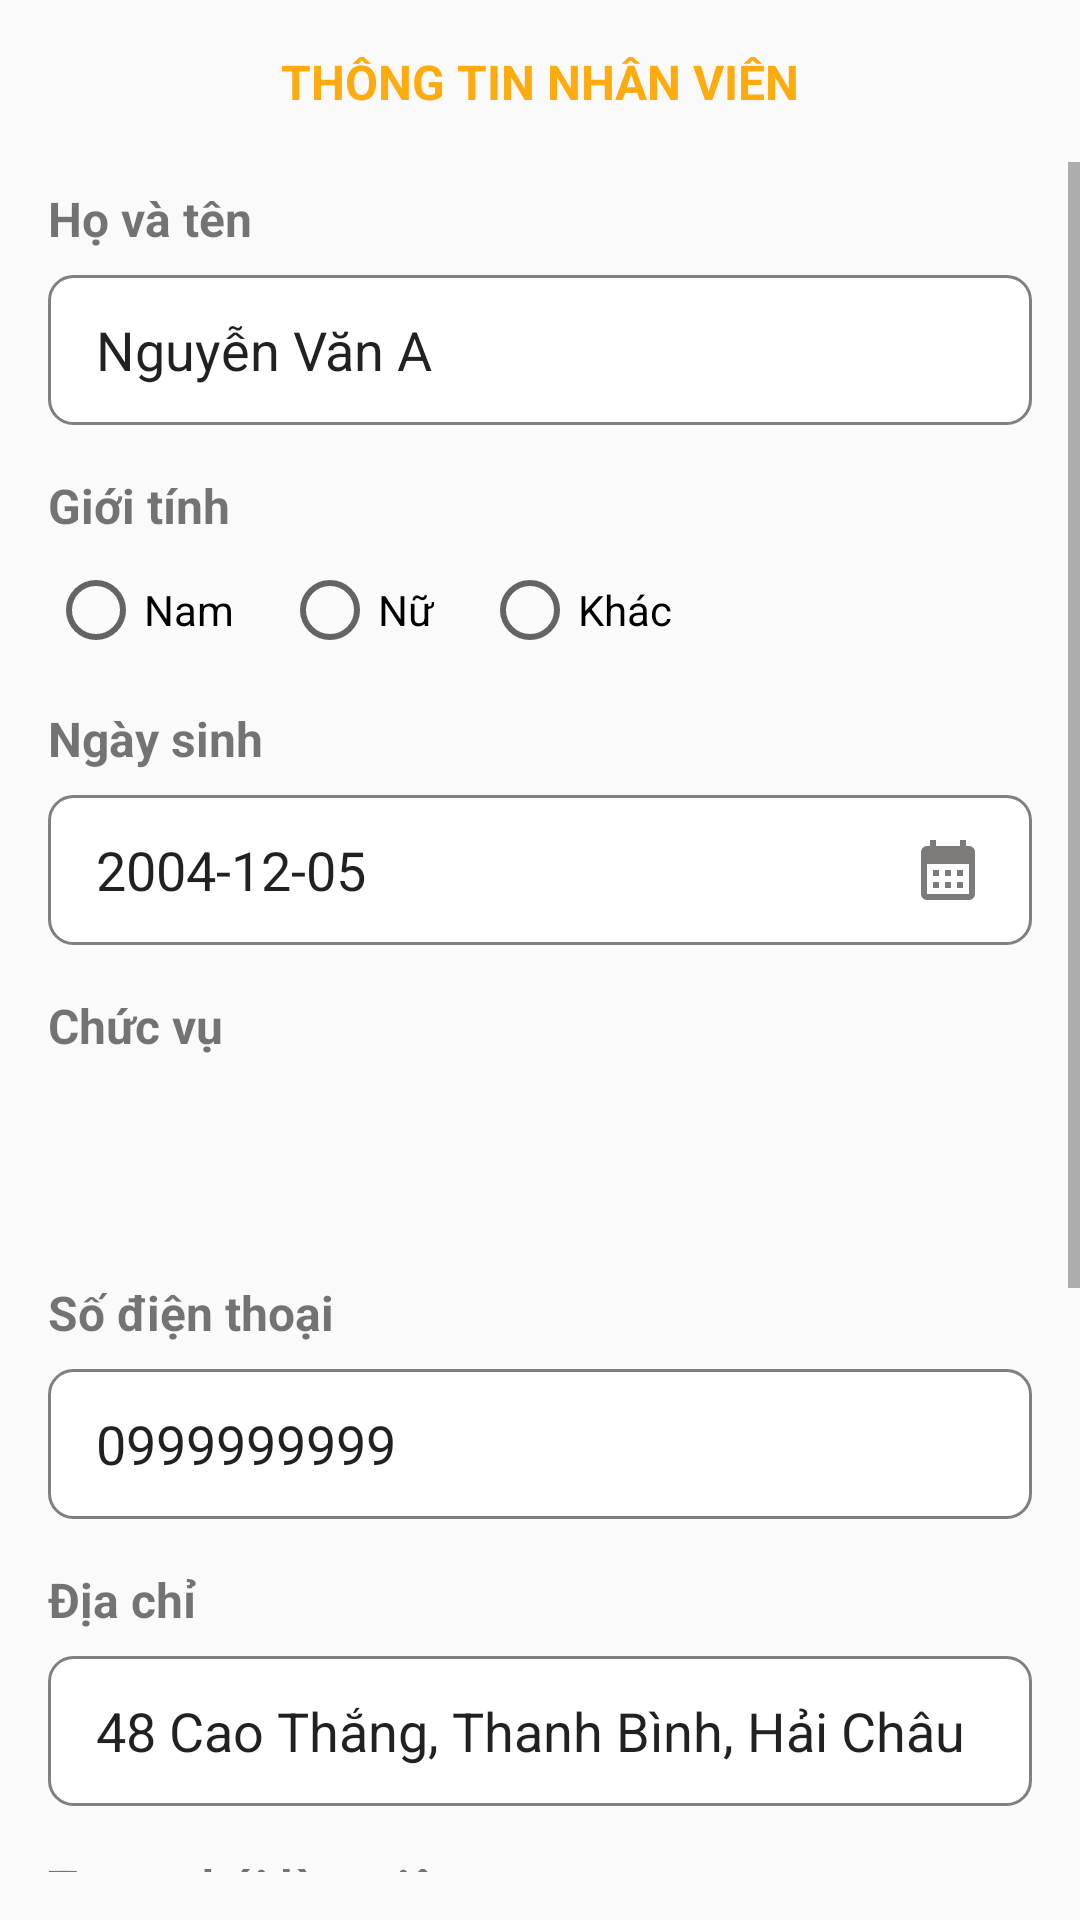

Reconstruct the res/layout file that produces this screen, plus the resources it refers to.
<!-- AndroidManifest.xml: application theme Theme.BeanyDrinks -->
<!-- res/layout/fragment_xem_nhan_vien.xml -->
<?xml version="1.0" encoding="utf-8"?>
<androidx.constraintlayout.widget.ConstraintLayout xmlns:android="http://schemas.android.com/apk/res/android"
    xmlns:app="http://schemas.android.com/apk/res-auto"
    xmlns:tools="http://schemas.android.com/tools"
    android:layout_width="match_parent"
    android:layout_height="match_parent"
    tools:context=".fragment.XemNhanVienFragment">

    <androidx.constraintlayout.widget.ConstraintLayout
        android:id="@+id/headerLayout"
        android:layout_width="match_parent"
        android:layout_height="wrap_content"
        android:padding="3dp"
        app:layout_constraintEnd_toEndOf="parent"
        app:layout_constraintStart_toStartOf="parent"
        app:layout_constraintTop_toTopOf="parent">

        <ImageButton
            android:id="@+id/btnbackthemttkhach"
            android:layout_width="48dp"
            android:layout_height="48dp"
            android:layout_marginEnd="136dp"
            android:background="@android:color/transparent"
            android:contentDescription="Back"
            android:src="@drawable/ic_arrow_back_24"
            app:layout_constraintBottom_toBottomOf="parent"
            app:layout_constraintEnd_toStartOf="@+id/textView_ThanhToan"
            app:layout_constraintStart_toStartOf="parent"
            app:layout_constraintTop_toTopOf="parent"
            app:tint="@color/orange" />

        <TextView
            android:id="@+id/textView_NhanVien"
            android:layout_width="wrap_content"
            android:layout_height="wrap_content"
            android:gravity="center"
            android:text="THÔNG TIN NHÂN VIÊN"
            android:textColor="@color/orange"
            android:textSize="16sp"
            android:textStyle="bold"
            app:layout_constraintBottom_toBottomOf="parent"
            app:layout_constraintEnd_toEndOf="parent"
            app:layout_constraintStart_toStartOf="parent"
            app:layout_constraintTop_toTopOf="parent" />
    </androidx.constraintlayout.widget.ConstraintLayout>

    <ScrollView
        android:layout_width="match_parent"
        android:layout_height="0dp"
        android:layout_marginBottom="16dp"
        app:layout_constraintBottom_toBottomOf="parent"
        app:layout_constraintTop_toBottomOf="@+id/headerLayout"
        app:layout_constraintVertical_bias="1.0"
        tools:layout_editor_absoluteX="0dp">

        <LinearLayout
            android:id="@+id/linearLayout3"
            android:layout_width="match_parent"
            android:layout_height="wrap_content"
            android:layout_marginStart="16dp"
            android:layout_marginTop="8dp"
            android:layout_marginEnd="16dp"
            android:orientation="vertical">

            <TextView
                android:id="@+id/textView"
                android:layout_width="match_parent"
                android:layout_height="wrap_content"
                android:layout_marginBottom="8dp"
                android:text="Họ và tên"
                android:textSize="16sp"
                android:textStyle="bold" />

            <EditText
                android:id="@+id/editText_Name"
                android:layout_width="match_parent"
                android:layout_height="wrap_content"
                android:layout_marginBottom="16dp"
                android:background="@drawable/custom_input"
                android:ems="10"
                android:inputType="text"
                android:paddingLeft="16dp"
                android:text="Nguyễn Văn A" />

            <TextView
                android:id="@+id/textView3"
                android:layout_width="match_parent"
                android:layout_height="wrap_content"
                android:layout_marginBottom="8dp"
                android:text="Giới tính"
                android:textSize="16sp"
                android:textStyle="bold" />

            <RadioGroup
                android:id="@+id/radioGroup_GioiTinh"
                android:layout_width="match_parent"
                android:layout_height="wrap_content"
                android:layout_marginBottom="16dp"
                android:orientation="horizontal">

                <RadioButton
                    android:id="@+id/radioButton_Nam_1"
                    android:layout_width="wrap_content"
                    android:layout_height="wrap_content"
                    android:text="Nam"
                    android:layout_marginEnd="16dp" />

                <RadioButton
                    android:id="@+id/radioButton_Nu_1"
                    android:layout_width="wrap_content"
                    android:layout_height="wrap_content"
                    android:text="Nữ"
                    android:layout_marginEnd="16dp" />

                <RadioButton
                    android:id="@+id/radioButton_Khac_1"
                    android:layout_width="wrap_content"
                    android:layout_height="wrap_content"
                    android:text="Khác" />

            </RadioGroup>

            <TextView
                android:id="@+id/textView4"
                android:layout_width="match_parent"
                android:layout_height="wrap_content"
                android:layout_marginBottom="8dp"
                android:text="Ngày sinh"
                android:textSize="16sp"
                android:textStyle="bold" />

            <EditText
                android:id="@+id/ngaySinh"
                android:layout_width="match_parent"
                android:layout_height="wrap_content"
                android:layout_marginBottom="16dp"
                android:background="@drawable/custom_input"
                android:drawableRight="@drawable/ic_calendar_month_24"
                android:ems="10"
                android:paddingLeft="16dp"
                android:paddingRight="16dp"
                android:text="2004-12-05" />

            <TextView
                android:id="@+id/textView6"
                android:layout_width="match_parent"
                android:layout_height="wrap_content"
                android:layout_marginBottom="8dp"
                android:text="Chức vụ"
                android:textSize="16sp"
                android:textStyle="bold" />

            <Spinner
                android:id="@+id/spinnerChucVu"
                android:layout_width="match_parent"
                android:layout_height="50dp"
                android:layout_marginBottom="16dp"
                android:background="@drawable/custom_spinner" />

            <TextView
                android:id="@+id/textView7"
                android:layout_width="match_parent"
                android:layout_height="wrap_content"
                android:layout_marginBottom="8dp"
                android:text="Số điện thoại"
                android:textSize="16sp"
                android:textStyle="bold" />

            <EditText
                android:id="@+id/editTextPhone"
                android:layout_width="match_parent"
                android:layout_height="wrap_content"
                android:layout_marginBottom="16dp"
                android:background="@drawable/custom_input"
                android:ems="10"
                android:inputType="phone"
                android:paddingLeft="16dp"
                android:text="0999999999" />

            <TextView
                android:id="@+id/textView5"
                android:layout_width="match_parent"
                android:layout_height="wrap_content"
                android:layout_marginBottom="8dp"
                android:text="Địa chỉ"
                android:textSize="16sp"
                android:textStyle="bold" />

            <EditText
                android:id="@+id/editText_User"
                android:layout_width="match_parent"
                android:layout_height="wrap_content"
                android:layout_marginBottom="16dp"
                android:background="@drawable/custom_input"
                android:ems="10"
                android:inputType="text"
                android:paddingLeft="16dp"
                android:text="48 Cao Thắng, Thanh Bình, Hải Châu" />

            <TextView
                android:id="@+id/textView_DangKy"
                android:layout_width="match_parent"
                android:layout_height="wrap_content"
                android:layout_marginBottom="8dp"
                android:text="Trạng thái làm việc"
                android:textSize="16sp"
                android:textStyle="bold" />

            <Spinner
                android:id="@+id/spinnerTrangThaiLamViec"
                android:layout_width="match_parent"
                android:layout_height="50dp"
                android:layout_marginBottom="30dp"
                android:background="@drawable/custom_spinner" />

            <TextView
                android:id="@+id/textView_DangKy_2"
                android:layout_width="match_parent"
                android:layout_height="wrap_content"
                android:layout_marginBottom="8dp"
                android:text="Mật khẩu"
                android:textSize="16sp"
                android:textStyle="bold" />

            <EditText
                android:id="@+id/editTextPassword_2"
                android:layout_width="match_parent"
                android:layout_height="wrap_content"
                android:layout_marginBottom="32dp"
                android:background="@drawable/custom_input"
                android:drawableRight="@drawable/ic_remove_eye_24"
                android:ems="10"
                android:hint="*********"
                android:inputType="text"
                android:paddingLeft="16dp"
                android:paddingRight="16dp" />

            <LinearLayout
                android:layout_width="match_parent"
                android:layout_height="wrap_content"
                android:layout_marginTop="16dp"
                android:layout_marginBottom="16dp"
                android:orientation="horizontal">

                <Button
                    android:id="@+id/button_DeleteNV"
                    android:layout_width="0dp"
                    android:layout_height="wrap_content"
                    android:layout_marginRight="5dp"
                    android:layout_weight="1"
                    android:background="@drawable/button_viendo"
                    android:text="XÓA NHÂN VIÊN"
                    android:textColor="@color/red"
                    android:textStyle="bold"
                    app:backgroundTint="@null" />

                <Button
                    android:id="@+id/button_CapNhat"
                    android:layout_width="0dp"
                    android:layout_height="wrap_content"
                    android:layout_marginLeft="5dp"
                    android:layout_weight="1"
                    android:background="@drawable/button_nencam"
                    android:text="CẬP NHẬT"
                    android:textColor="@color/white"
                    android:textStyle="bold"
                    app:backgroundTint="@null" />
            </LinearLayout>

        </LinearLayout>
    </ScrollView>

</androidx.constraintlayout.widget.ConstraintLayout>
<!-- resources referenced by this layout -->
<resources>
  <color name="orange">#FEAB0F</color>
  <color name="red">#FF0505</color>
  <color name="white">#FFFFFFFF</color>
  <!-- drawable button_nencam (drawable) -->
  <?xml version="1.0" encoding="utf-8"?>
  <shape android:shape="rectangle" xmlns:android="http://schemas.android.com/apk/res/android">
      <solid android:color="@color/orange"/>
      <corners android:radius="10dp"/>
      <stroke android:color="@color/orange" android:width="1dp"/>
  </shape>
  <!-- drawable button_viendo (drawable) -->
  <?xml version="1.0" encoding="utf-8"?>
  <shape android:shape="rectangle" xmlns:android="http://schemas.android.com/apk/res/android">
      <solid android:color="@color/white"/>
      <corners android:radius="10dp"/>
      <stroke android:color="@color/red" android:width="1dp"/>
  </shape>
  <!-- drawable custom_input (drawable) -->
  <?xml version="1.0" encoding="utf-8"?>
  <shape android:shape="rectangle" xmlns:android="http://schemas.android.com/apk/res/android">
      <stroke android:width="1dp" android:color="@color/gray"/>
      <corners android:radius="8dp"/>
      <solid android:color="@color/white"/>
      <size android:width="200dp" android:height="50dp"/>
  </shape>
  <!-- drawable custom_spinner (drawable) -->
  <?xml version="1.0" encoding="utf-8"?>
  <layer-list xmlns:android="http://schemas.android.com/apk/res/android">
  
      <item>
          <shape android:shape="rectangle">
              <solid android:color="@color/white" />
              <stroke android:width="1dp" android:color="@color/gray" />
              <corners android:radius="8dp"/>
          </shape>
      </item>
  
      <item android:drawable="@drawable/ic_arrow_drop_down"
          android:gravity="end|center_vertical"
          android:paddingEnd="8dp"/>
  </layer-list>
  <!-- drawable ic_calendar_month_24 (drawable) -->
  <vector xmlns:android="http://schemas.android.com/apk/res/android" android:height="24dp" android:tint="#7D7A7A" android:viewportHeight="24" android:viewportWidth="24" android:width="24dp">
        
      <path android:fillColor="@android:color/white" android:pathData="M19,4h-1V2h-2v2H8V2H6v2H5C3.89,4 3.01,4.9 3.01,6L3,20c0,1.1 0.89,2 2,2h14c1.1,0 2,-0.9 2,-2V6C21,4.9 20.1,4 19,4zM19,20H5V10h14V20zM9,14H7v-2h2V14zM13,14h-2v-2h2V14zM17,14h-2v-2h2V14zM9,18H7v-2h2V18zM13,18h-2v-2h2V18zM17,18h-2v-2h2V18z"/>
      
  </vector>
  <!-- drawable ic_remove_eye_24 (drawable) -->
  <vector xmlns:android="http://schemas.android.com/apk/res/android" android:height="24dp" android:tint="#7D7A7A" android:viewportHeight="24" android:viewportWidth="24" android:width="24dp">
        
      <path android:fillColor="@android:color/white" android:pathData="M12,4.5C7,4.5 2.73,7.61 1,12c1.73,4.39 6,7.5 11,7.5s9.27,-3.11 11,-7.5c-1.73,-4.39 -6,-7.5 -11,-7.5zM12,17c-2.76,0 -5,-2.24 -5,-5s2.24,-5 5,-5 5,2.24 5,5 -2.24,5 -5,5zM12,9c-1.66,0 -3,1.34 -3,3s1.34,3 3,3 3,-1.34 3,-3 -1.34,-3 -3,-3z"/>
      
  </vector>
  <style name="Theme.BeanyDrinks" parent="Base.Theme.BeanyDrinks" />
  <color name="gray">#808080</color>
  <style name="Base.Theme.BeanyDrinks" parent="Theme.AppCompat.Light.NoActionBar">
          
          
      </style>
</resources>
